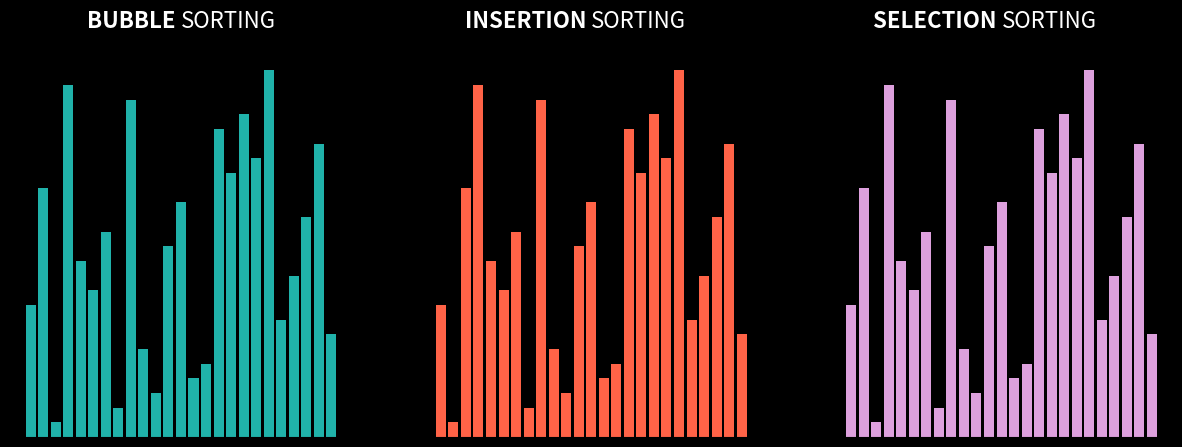

This chart was generated by the following Python code:
import matplotlib.animation as animation
import matplotlib.pyplot as plt
import numpy as np
import time 

def swap(A, i, j):
        A[i], A[j] = A[j], A[i]

def bubble_sort_opt(array):  
    isSorted = False
    counter = 0
    sorting_arrays = []
    n_swaps = 0
    while not isSorted:
        isSorted = True
        for i in range(len(array)-1-counter):
            currentElement = array[i]
            nextElement = array[i+1]
            if currentElement > nextElement:
                swap(array,i,i+1)
                isSorted = False
                n_swaps +=1
            sorting_arrays.append(array.copy())
        counter+=1
    return sorting_arrays, n_swaps

def bubble_sort(arr):
    n = len(arr)
    sorting_arrays = []
    n_swaps = 0
    # Traverse through all array elements
    for i in range(n-1):
    # range(n) also work but outer loop will repeat one time more than needed.
 
        # Last i elements are already in place
        for j in range(0, n-i-1):
 
            # traverse the array from 0 to n-i-1
            # Swap if the element found is greater
            # than the next element
            if arr[j] > arr[j + 1] :
                arr[j], arr[j + 1] = arr[j + 1], arr[j]
                n_swaps +=1
            sorting_arrays.append(arr.copy())
    return sorting_arrays, n_swaps


def insertion_sort(array):
    sorting_arrays = []
    n_swaps = 0
    for i in range(1,len(array)):
        j = i
        while j>0 and array[j] < array[j-1]:
            arr = []
            swap(array,j,j-1)
            j -= 1
            n_swaps +=1
            sorting_arrays.append(array.copy())
    return sorting_arrays, n_swaps

def selection_sort(array):
    sorting_arrays = []
    n_swaps = 0
    currentIdx = 0
    while currentIdx < len(array)-1:
        smallestIdx = currentIdx
        for i in range(currentIdx+1, len(array)):
            if array[smallestIdx] > array[i]:
                smallestIdx = i
            sorting_arrays.append(array.copy())
        swap(array,currentIdx,smallestIdx)
        n_swaps +=1
        currentIdx +=1
    return sorting_arrays, n_swaps    

def generate_array(N=100):
    array = [x+1 for x in range(N)]
    np.random.seed(42)
    np.random.shuffle(array)
    return array



array = generate_array(25)
print(array)
arrays_bubble, n_swaps_bubble = bubble_sort(array.copy())
arrays_insertion, n_swaps_insertion = insertion_sort(array.copy())
arrays_selection, n_swaps_selection = selection_sort(array.copy())

n_max = max([len(arrays_insertion), len(arrays_bubble), len(arrays_selection)])

#Create new Figure with black background
fig, ax = plt.subplots(1,3,figsize=(15, 5), facecolor='black')

# No ticks
for i in range(3):
    ax[i].set_xticks([])
    ax[i].set_yticks([])
    ax[i].set_facecolor('black')


# 2 part titles to get different font weights
ax[0].text(0.5, 1.05, "BUBBLE ", transform=ax[0].transAxes,
        ha="right", va="bottom", color="w",
        family="sans-serif", fontweight="bold", fontsize=16)
ax[0].text(0.5, 1.05, "SORTING", transform=ax[0].transAxes,
        ha="left", va="bottom", color="w",
        family="sans-serif", fontweight="light", fontsize=16)

ax[1].text(0.5, 1.05, "INSERTION ", transform=ax[1].transAxes,
        ha="right", va="bottom", color="w",
        family="sans-serif", fontweight="bold", fontsize=16)
ax[1].text(0.5, 1.05, "SORTING", transform=ax[1].transAxes,
        ha="left", va="bottom", color="w",
        family="sans-serif", fontweight="light", fontsize=16)

ax[2].text(0.5, 1.05, "SELECTION ", transform=ax[2].transAxes,
        ha="right", va="bottom", color="w",
        family="sans-serif", fontweight="bold", fontsize=16)
ax[2].text(0.5, 1.05, "SORTING", transform=ax[2].transAxes,
        ha="left", va="bottom", color="w",
        family="sans-serif", fontweight="light", fontsize=16)


bars0 = ax[0].bar(range(len(array)), arrays_bubble[0], align='edge',width=0.8, color='lightseagreen')
bars1 = ax[1].bar(range(len(array)), arrays_insertion[0], align='edge',width=0.8, color='tomato')
bars2 = ax[2].bar(range(len(array)), arrays_selection[0], align='edge',width=0.8, color='plum')

text_bar = [0, 0, 0]

text_bar[0] = ax[0].text(0.30, 0.92, "", transform=ax[0].transAxes, ha="left", va="bottom", color="w",
        family="sans-serif", fontweight="light", fontsize=14)
text_bar[1] = ax[1].text(0.30, 0.92, "", transform=ax[1].transAxes, ha="left", va="bottom", color="w",
        family="sans-serif", fontweight="light", fontsize=14)
text_bar[2] = ax[2].text(0.30, 0.92, "", transform=ax[2].transAxes, ha="left", va="bottom", color="w",
        family="sans-serif", fontweight="light", fontsize=14)


iteration = [0, 0, 0]


def update(*args):

    if iteration[0] < len(arrays_bubble)-1:
        iteration[0] +=1
    else:
        iteration[0] = len(arrays_bubble)-1

    if iteration[1] < len(arrays_insertion)-1:
        iteration[1] +=1
    else:
        iteration[1] = len(arrays_insertion)-1

    if iteration[2] < len(arrays_selection)-1:
        iteration[2] +=1
    else:
        iteration[2] = len(arrays_selection)-1

    for bar0, val in zip(bars0, arrays_bubble[iteration[0]]):
        bar0.set_height(val)
    for bar1, val in zip(bars1, arrays_insertion[iteration[1]]):
        bar1.set_height(val)
    for bar2, val in zip(bars2, arrays_selection[iteration[2]]):
        bar2.set_height(val)

    text_bar[0].set_text(f'Iteration: {iteration[0]+1}')
    text_bar[1].set_text(f'Iteration: {iteration[1]+1}')
    text_bar[2].set_text(f'Iteration: {iteration[2]+1}')

    if iteration[0] == len(arrays_bubble)-1:
        text_bar[0].set_text(f'Iteration: {iteration[0]+1}\nSwaps = {n_swaps_bubble}')
    if iteration[1] == len(arrays_insertion)-1:
        text_bar[1].set_text(f'Iteration: {iteration[1]+1}\nSwaps = {n_swaps_insertion}')
    if iteration[2] == len(arrays_selection)-1:
        text_bar[2].set_text(f'Iteration: {iteration[2]+1}\nSwaps = {n_swaps_selection}')

    return bars0, bars1, bars2 


anim = animation.FuncAnimation(fig, func=update,
            fargs=(iteration), frames=n_max, interval=1, repeat=False)

plt.show()
#writervideo = animation.PillowWriter(fps=30)
#anim.save('sorting_animation.gif', writer=writervideo)

















